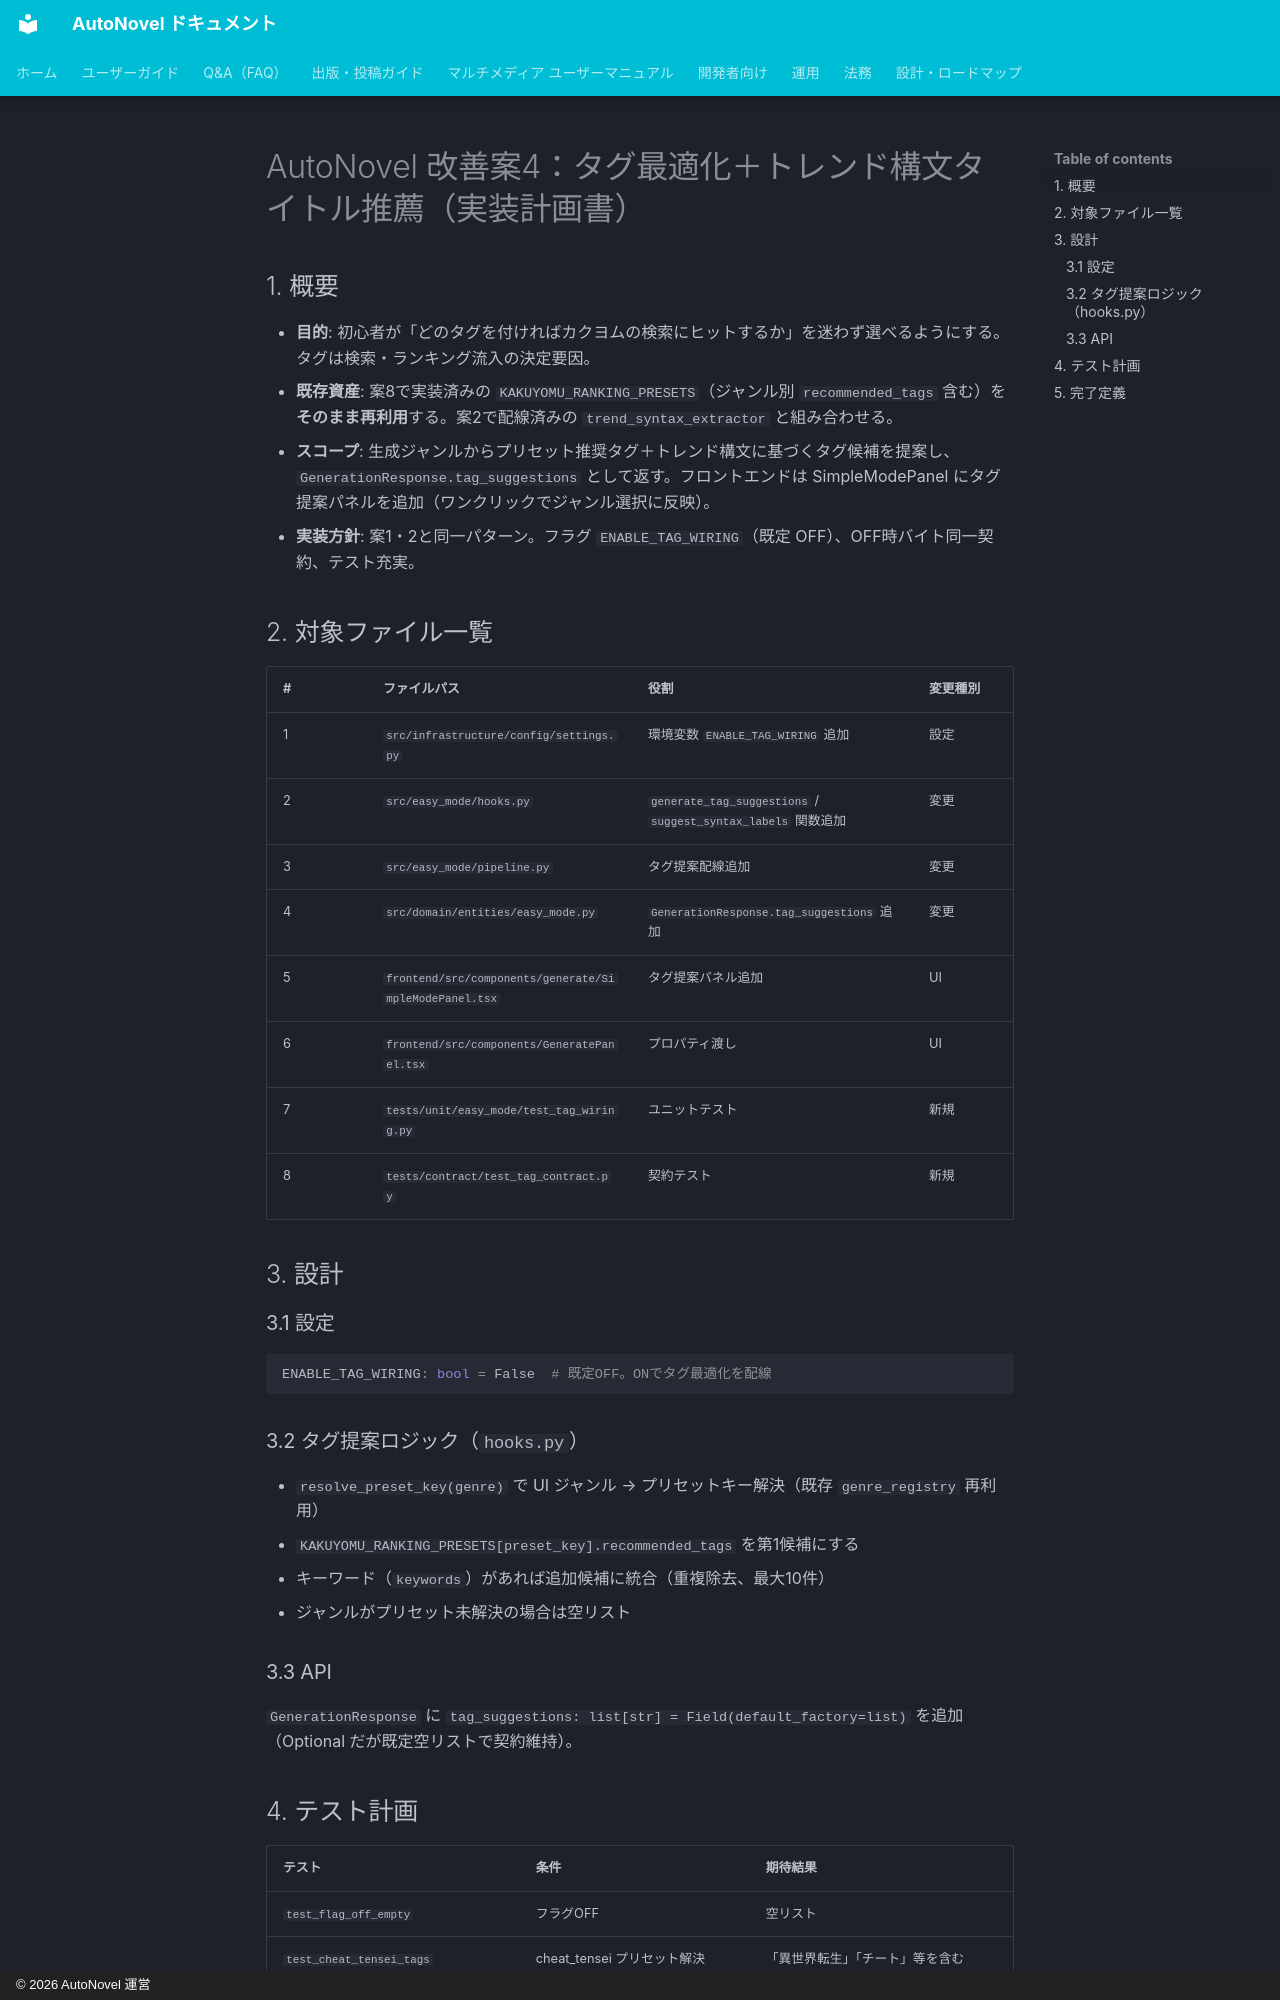

repository: annahoikuen-debug/autonovel · page: improvement_plan_case4_tag_optimization/index.html · generator: mkdocs · copyright: © 2026 AutoNovel 運営

# AutoNovel 改善案4：タグ最適化＋トレンド構文タイトル推薦（実装計画書）

## 1. 概要

- **目的**: 初心者が「どのタグを付ければカクヨムの検索にヒットするか」を迷わず選べるようにする。タグは検索・ランキング流入の決定要因。
- **既存資産**: 案8で実装済みの `KAKUYOMU_RANKING_PRESETS`（ジャンル別 `recommended_tags` 含む）を**そのまま再利用**する。案2で配線済みの `trend_syntax_extractor` と組み合わせる。
- **スコープ**: 生成ジャンルからプリセット推奨タグ＋トレンド構文に基づくタグ候補を提案し、`GenerationResponse.tag_suggestions` として返す。フロントエンドは SimpleModePanel にタグ提案パネルを追加（ワンクリックでジャンル選択に反映）。
- **実装方針**: 案1・2と同一パターン。フラグ `ENABLE_TAG_WIRING`（既定 OFF）、OFF時バイト同一契約、テスト充実。

## 2. 対象ファイル一覧

| # | ファイルパス | 役割 | 変更種別 |
|:---|:---|:---|:---|
| 1 | `src/infrastructure/config/settings.py` | 環境変数 `ENABLE_TAG_WIRING` 追加 | 設定 |
| 2 | `src/easy_mode/hooks.py` | `generate_tag_suggestions` / `suggest_syntax_labels` 関数追加 | 変更 |
| 3 | `src/easy_mode/pipeline.py` | タグ提案配線追加 | 変更 |
| 4 | `src/domain/entities/easy_mode.py` | `GenerationResponse.tag_suggestions` 追加 | 変更 |
| 5 | `frontend/src/components/generate/SimpleModePanel.tsx` | タグ提案パネル追加 | UI |
| 6 | `frontend/src/components/GeneratePanel.tsx` | プロパティ渡し | UI |
| 7 | `tests/unit/easy_mode/test_tag_wiring.py` | ユニットテスト | 新規 |
| 8 | `tests/contract/test_tag_contract.py` | 契約テスト | 新規 |

## 3. 設計

### 3.1 設定

```python
ENABLE_TAG_WIRING: bool = False  # 既定OFF。ONでタグ最適化を配線
```

### 3.2 タグ提案ロジック（`hooks.py`）

- `resolve_preset_key(genre)` で UI ジャンル → プリセットキー解決（既存 `genre_registry` 再利用）
- `KAKUYOMU_RANKING_PRESETS[preset_key].recommended_tags` を第1候補にする
- キーワード（`keywords`）があれば追加候補に統合（重複除去、最大10件）
- ジャンルがプリセット未解決の場合は空リスト

### 3.3 API

`GenerationResponse` に `tag_suggestions: list[str] = Field(default_factory=list)` を追加（Optional だが既定空リストで契約維持）。
